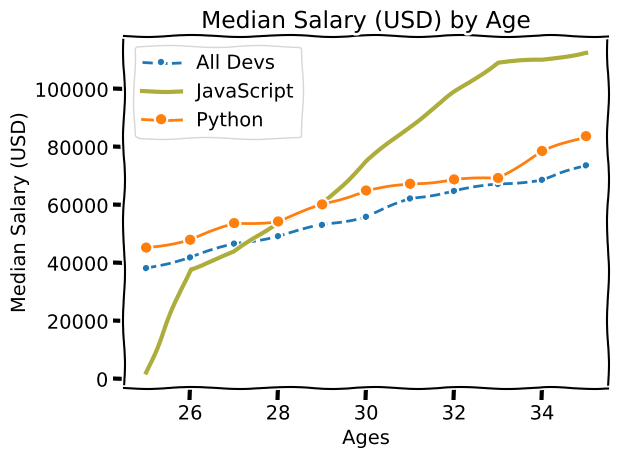

This figure's Python source:

from matplotlib import pyplot as plt
plt.xkcd()
ages_x = range(25, 36)
dev_y = [38296, 42000, 46752, 49320, 53200, 56000, 62316, 64928, 67317, 68748, 73752]

py_dev_y = [45296, 48000, 53752, 54320, 60200, 65000, 67316, 68828, 69317, 78648, 83752]
js_dev_y = [2296, 38000, 43752, 54320, 60200, 75000, 87316, 98828, 109317, 110048, 112752]

#Datensätze

plt.plot(ages_x, dev_y, linestyle='--', marker='.', label='All Devs')
plt.plot(ages_x, js_dev_y, color='#adad3b', label='JavaScript', linewidth=3)
plt.plot(ages_x, py_dev_y, marker='o', label='Python')
plt.legend()

plt.xlabel('Ages')
plt.ylabel('Median Salary (USD)')
plt.title('Median Salary (USD) by Age')

plt.grid(True)

plt.tight_layout()

plt.show()
